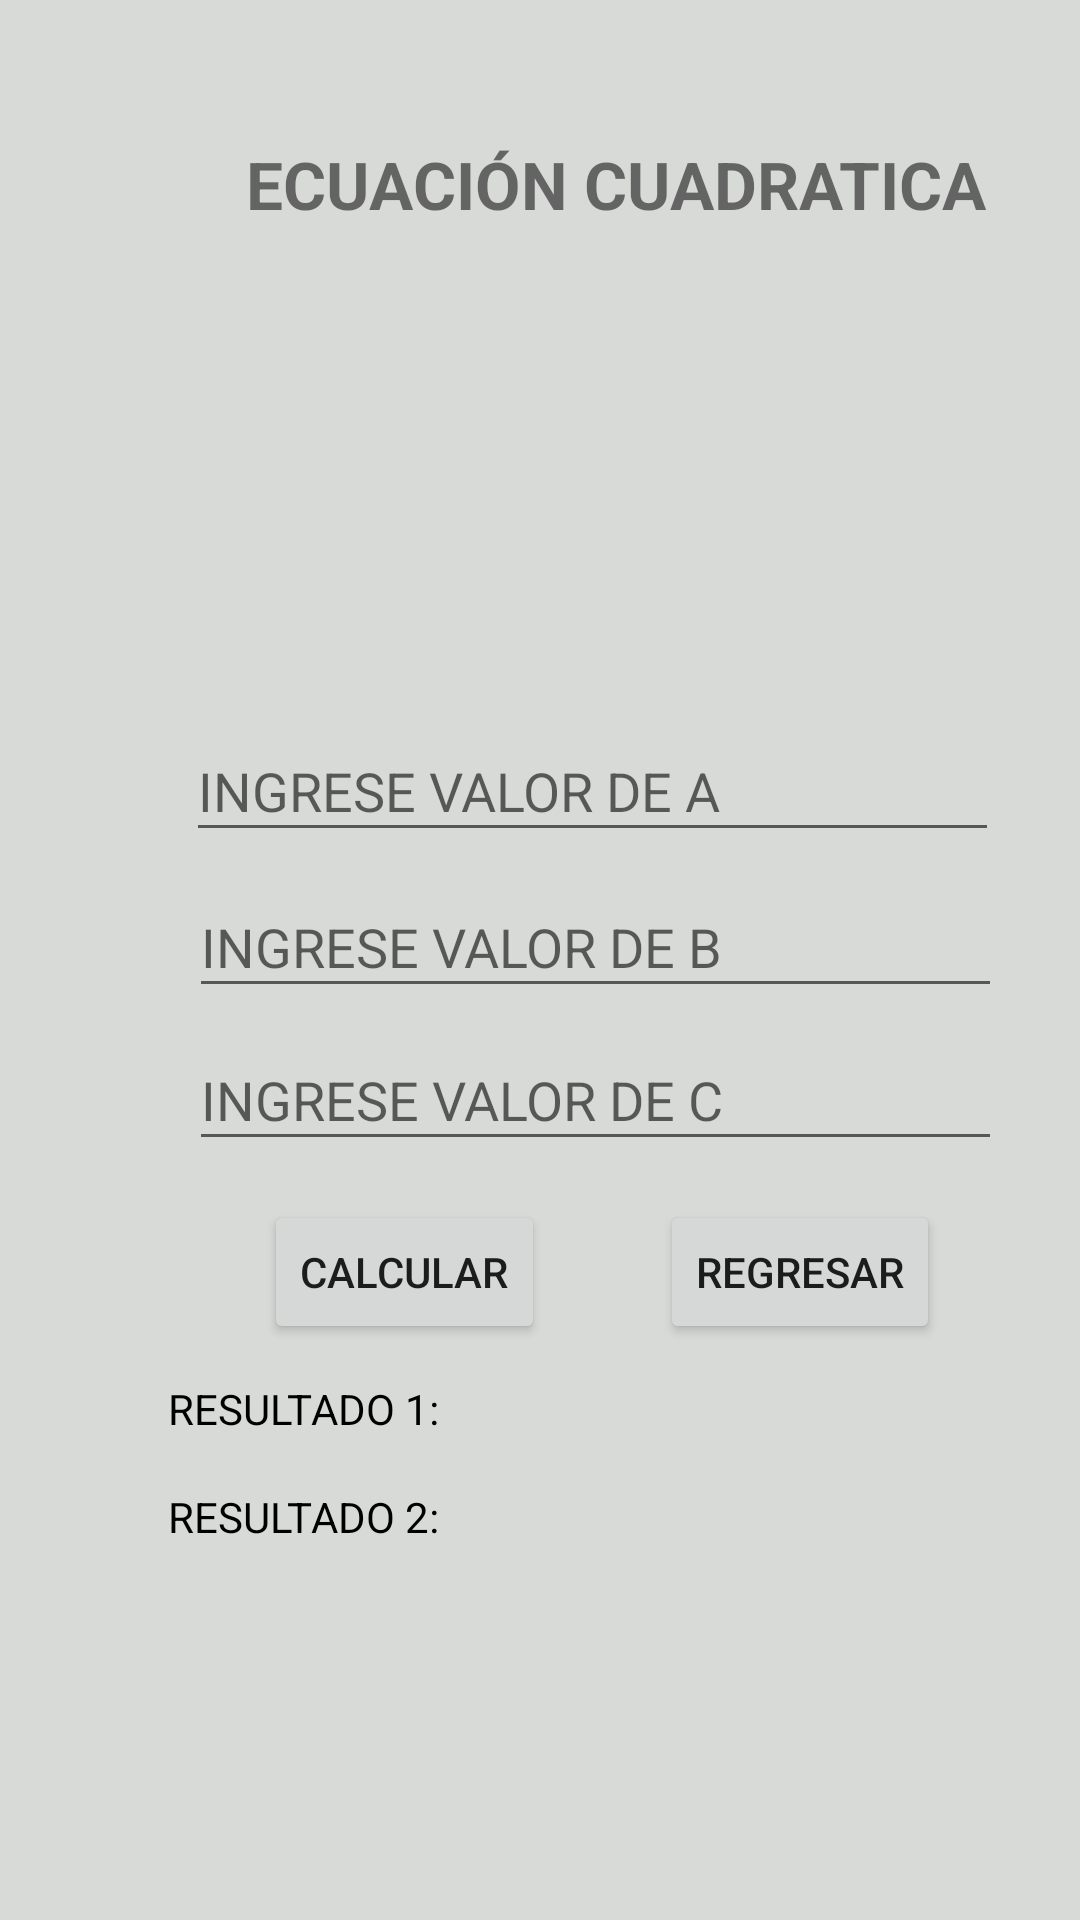

The Android layout XML behind this screen, and the referenced resources:
<!-- AndroidManifest.xml: application theme Theme.PARCIALPRACTICO1 -->
<!-- res/layout/activity_ecuacion.xml -->
<?xml version="1.0" encoding="utf-8"?>
<androidx.constraintlayout.widget.ConstraintLayout xmlns:android="http://schemas.android.com/apk/res/android"
    xmlns:app="http://schemas.android.com/apk/res-auto"
    xmlns:tools="http://schemas.android.com/tools"
    android:id="@+id/val4"
    android:layout_width="match_parent"
    android:layout_height="match_parent"
    android:background="#D8DAD7"
    tools:context=".Ecuacion">

    <TextView
        android:id="@+id/TITULO"
        android:layout_width="287dp"
        android:layout_height="67dp"
        android:layout_marginStart="62dp"
        android:layout_marginTop="28dp"
        android:gravity="center"
        android:text="ECUACIÓN CUADRATICA"
        android:textSize="22sp"
        android:textStyle="bold"
        app:layout_constraintStart_toStartOf="parent"
        app:layout_constraintTop_toTopOf="parent" />

    <ImageView
        android:id="@+id/imageView2"
        android:layout_width="233dp"
        android:layout_height="145dp"
        android:layout_marginStart="89dp"
        android:layout_marginTop="95dp"
        app:layout_constraintStart_toStartOf="parent"
        app:layout_constraintTop_toTopOf="parent"
        app:srcCompat="@drawable/cuadratica" />

    <Button
        android:id="@+id/button2"
        android:layout_width="wrap_content"
        android:layout_height="wrap_content"
        android:layout_marginStart="88dp"
        android:layout_marginTop="400dp"
        android:onClick="calcularec"
        android:text="CALCULAR"
        app:layout_constraintStart_toStartOf="parent"
        app:layout_constraintTop_toTopOf="parent" />

    <Button
        android:id="@+id/button4"
        android:layout_width="wrap_content"
        android:layout_height="wrap_content"
        android:layout_marginStart="220dp"
        android:layout_marginTop="400dp"
        android:onClick="volver"
        android:text="REGRESAR"
        app:layout_constraintStart_toStartOf="parent"
        app:layout_constraintTop_toTopOf="parent" />

    <TextView
        android:id="@+id/resul"
        android:layout_width="149dp"
        android:layout_height="26dp"
        android:layout_marginStart="160dp"
        android:layout_marginTop="460dp"
        android:gravity="center"
        android:textSize="20sp"
        android:textStyle="bold"
        app:layout_constraintStart_toStartOf="parent"
        app:layout_constraintTop_toTopOf="parent" />

    <TextView
        android:id="@+id/resul2"
        android:layout_width="149dp"
        android:layout_height="26dp"
        android:layout_marginStart="160dp"
        android:layout_marginTop="496dp"
        android:gravity="center"
        android:textSize="20sp"
        android:textStyle="bold"
        app:layout_constraintStart_toStartOf="parent"
        app:layout_constraintTop_toTopOf="parent" />

    <TextView
        android:id="@+id/textView7"
        android:layout_width="wrap_content"
        android:layout_height="wrap_content"
        android:layout_marginStart="56dp"
        android:layout_marginTop="460dp"
        android:text="RESULTADO 1:"
        android:textColor="#000000"
        app:layout_constraintStart_toStartOf="parent"
        app:layout_constraintTop_toTopOf="parent" />

    <TextView
        android:id="@+id/textView8"
        android:layout_width="wrap_content"
        android:layout_height="wrap_content"
        android:layout_marginStart="56dp"
        android:layout_marginTop="496dp"
        android:text="RESULTADO 2:"
        android:textColor="#000000"
        app:layout_constraintStart_toStartOf="parent"
        app:layout_constraintTop_toTopOf="parent" />

    <EditText
        android:id="@+id/val1"
        android:layout_width="271dp"
        android:layout_height="44dp"
        android:layout_marginStart="62dp"
        android:layout_marginTop="240dp"
        android:ems="10"
        android:hint="INGRESE VALOR DE A"
        android:inputType="numberSigned|number"
        android:textColorHighlight="#6E6E6E"
        app:layout_constraintStart_toStartOf="parent"
        app:layout_constraintTop_toTopOf="parent" />

    <EditText
        android:id="@+id/val2"
        android:layout_width="271dp"
        android:layout_height="44dp"
        android:layout_marginStart="63dp"
        android:layout_marginTop="292dp"
        android:ems="10"
        android:hint="INGRESE VALOR DE B"
        android:inputType="numberSigned"
        android:textColorHighlight="#6E6E6E"
        app:layout_constraintStart_toStartOf="parent"
        app:layout_constraintTop_toTopOf="parent" />

    <EditText
        android:id="@+id/val3"
        android:layout_width="271dp"
        android:layout_height="44dp"
        android:layout_marginStart="63dp"
        android:layout_marginTop="343dp"
        android:ems="10"
        android:hint="INGRESE VALOR DE C"
        android:inputType="numberSigned"
        android:textColorHighlight="#6E6E6E"
        app:layout_constraintStart_toStartOf="parent"
        app:layout_constraintTop_toTopOf="parent" />
</androidx.constraintlayout.widget.ConstraintLayout>
<!-- resources referenced by this layout -->
<resources>
  <style name="Theme.PARCIALPRACTICO1" parent="Theme.MaterialComponents.DayNight.DarkActionBar">
          
          <item name="colorPrimary">@color/purple_500</item>
          <item name="colorPrimaryVariant">@color/purple_700</item>
          <item name="colorOnPrimary">@color/white</item>
          
          <item name="colorSecondary">@color/teal_200</item>
          <item name="colorSecondaryVariant">@color/teal_700</item>
          <item name="colorOnSecondary">@color/black</item>
          
          <item name="android:statusBarColor" tools:targetApi="l">?attr/colorPrimaryVariant</item>
          
      </style>
  <color name="purple_500">#033AFF</color>
  <color name="purple_700">#FF3700B3</color>
  <color name="white">#FFFFFFFF</color>
  <color name="teal_200">#FF03DAC5</color>
  <color name="teal_700">#FF018786</color>
  <color name="black">#FF000000</color>
</resources>
